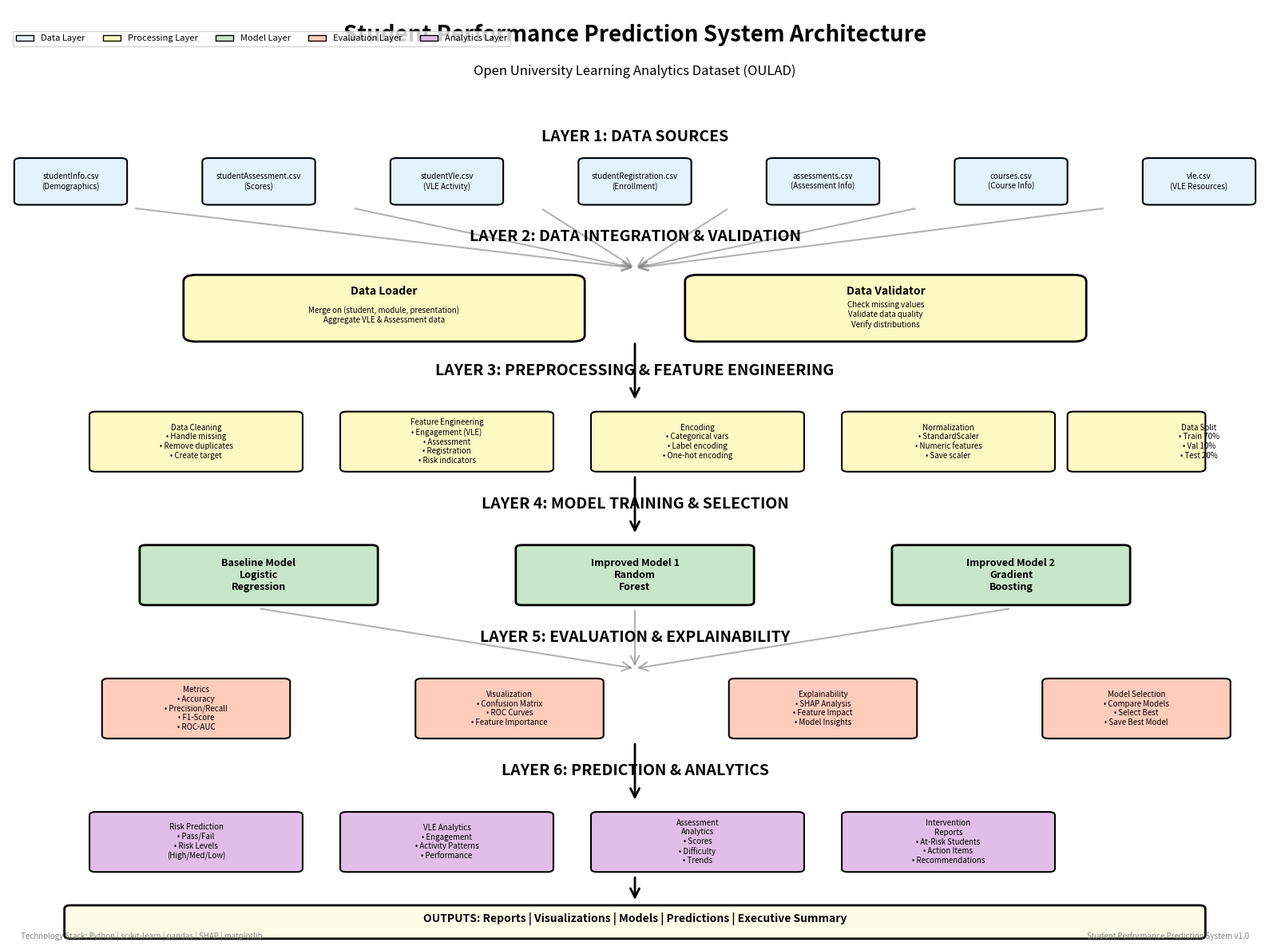

The matplotlib source for this figure:
import matplotlib.pyplot as plt
import matplotlib.patches as mpatches
from matplotlib.patches import FancyBboxPatch, FancyArrowPatch
import matplotlib.lines as mlines

# Create figure
fig, ax = plt.subplots(figsize=(16, 12))
ax.set_xlim(0, 10)
ax.set_ylim(0, 14)
ax.axis('off')

# Colors
color_data = '#E3F2FD'
color_process = '#FFF9C4'
color_model = '#C8E6C9'
color_output = '#FFCCBC'
color_analytics = '#E1BEE7'

# Title
ax.text(5, 13.5, 'Student Performance Prediction System Architecture', 
        fontsize=20, fontweight='bold', ha='center')
ax.text(5, 13, 'Open University Learning Analytics Dataset (OULAD)', 
        fontsize=12, ha='center', style='italic')

# ============================================================================
# LAYER 1: DATA SOURCES
# ============================================================================
y_start = 11.5

ax.text(5, y_start + 0.5, 'LAYER 1: DATA SOURCES', 
        fontsize=14, fontweight='bold', ha='center')

data_sources = [
    ('studentInfo.csv\n(Demographics)', 0.5),
    ('studentAssessment.csv\n(Scores)', 2),
    ('studentVle.csv\n(VLE Activity)', 3.5),
    ('studentRegistration.csv\n(Enrollment)', 5),
    ('assessments.csv\n(Assessment Info)', 6.5),
    ('courses.csv\n(Course Info)', 8),
    ('vle.csv\n(VLE Resources)', 9.5)
]

for name, x in data_sources:
    box = FancyBboxPatch((x-0.4, y_start-0.4), 0.8, 0.6,
                         boxstyle="round,pad=0.05", 
                         edgecolor='black', facecolor=color_data, linewidth=1.5)
    ax.add_patch(box)
    ax.text(x, y_start-0.1, name, fontsize=7, ha='center', va='center')

# ============================================================================
# LAYER 2: DATA INTEGRATION
# ============================================================================
y_layer2 = 9.5

# Arrow from Layer 1 to Layer 2
for x in [1, 2.75, 4.25, 5.75, 7.25, 8.75]:
    arrow = FancyArrowPatch((x, y_start-0.5), (5, y_layer2+0.6),
                           arrowstyle='->', mutation_scale=20, 
                           linewidth=1.5, color='gray', alpha=0.6)
    ax.add_patch(arrow)

ax.text(5, y_layer2 + 1, 'LAYER 2: DATA INTEGRATION & VALIDATION', 
        fontsize=14, fontweight='bold', ha='center')

# Data Loader
box = FancyBboxPatch((1.5, y_layer2-0.4), 3, 0.8,
                     boxstyle="round,pad=0.1", 
                     edgecolor='black', facecolor=color_process, linewidth=2)
ax.add_patch(box)
ax.text(3, y_layer2+0.2, 'Data Loader', fontsize=10, fontweight='bold', ha='center')
ax.text(3, y_layer2-0.1, 'Merge on (student, module, presentation)\nAggregate VLE & Assessment data', 
        fontsize=7, ha='center', va='center')

# Data Validator
box = FancyBboxPatch((5.5, y_layer2-0.4), 3, 0.8,
                     boxstyle="round,pad=0.1", 
                     edgecolor='black', facecolor=color_process, linewidth=2)
ax.add_patch(box)
ax.text(7, y_layer2+0.2, 'Data Validator', fontsize=10, fontweight='bold', ha='center')
ax.text(7, y_layer2-0.1, 'Check missing values\nValidate data quality\nVerify distributions', 
        fontsize=7, ha='center', va='center')

# ============================================================================
# LAYER 3: DATA PREPROCESSING
# ============================================================================
y_layer3 = 7.5

# Arrow from Layer 2 to Layer 3
arrow = FancyArrowPatch((5, y_layer2-0.5), (5, y_layer3+0.6),
                       arrowstyle='->', mutation_scale=20, 
                       linewidth=2, color='black')
ax.add_patch(arrow)

ax.text(5, y_layer3 + 1, 'LAYER 3: PREPROCESSING & FEATURE ENGINEERING', 
        fontsize=14, fontweight='bold', ha='center')

preprocessing_steps = [
    ('Data Cleaning\n• Handle missing\n• Remove duplicates\n• Create target', 1.5),
    ('Feature Engineering\n• Engagement (VLE)\n• Assessment\n• Registration\n• Risk indicators', 3.5),
    ('Encoding\n• Categorical vars\n• Label encoding\n• One-hot encoding', 5.5),
    ('Normalization\n• StandardScaler\n• Numeric features\n• Save scaler', 7.5)
]

for name, x in preprocessing_steps:
    box = FancyBboxPatch((x-0.8, y_layer3-0.4), 1.6, 0.8,
                         boxstyle="round,pad=0.05", 
                         edgecolor='black', facecolor=color_process, linewidth=1.5)
    ax.add_patch(box)
    ax.text(x, y_layer3, name, fontsize=7, ha='center', va='center')

# Data Split
box = FancyBboxPatch((9-0.5, y_layer3-0.4), 1, 0.8,
                     boxstyle="round,pad=0.05", 
                     edgecolor='black', facecolor=color_process, linewidth=1.5)
ax.add_patch(box)
ax.text(9.5, y_layer3, 'Data Split\n• Train 70%\n• Val 10%\n• Test 20%', 
        fontsize=7, ha='center', va='center')

# ============================================================================
# LAYER 4: MODEL TRAINING
# ============================================================================
y_layer4 = 5.5

# Arrow from Layer 3 to Layer 4
arrow = FancyArrowPatch((5, y_layer3-0.5), (5, y_layer4+0.6),
                       arrowstyle='->', mutation_scale=20, 
                       linewidth=2, color='black')
ax.add_patch(arrow)

ax.text(5, y_layer4 + 1, 'LAYER 4: MODEL TRAINING & SELECTION', 
        fontsize=14, fontweight='bold', ha='center')

models = [
    ('Baseline Model\nLogistic\nRegression', 2),
    ('Improved Model 1\nRandom\nForest', 5),
    ('Improved Model 2\nGradient\nBoosting', 8)
]

for name, x in models:
    box = FancyBboxPatch((x-0.9, y_layer4-0.4), 1.8, 0.8,
                         boxstyle="round,pad=0.05", 
                         edgecolor='black', facecolor=color_model, linewidth=2)
    ax.add_patch(box)
    ax.text(x, y_layer4, name, fontsize=9, ha='center', va='center', fontweight='bold')

# ============================================================================
# LAYER 5: EVALUATION
# ============================================================================
y_layer5 = 3.5

# Arrow from Layer 4 to Layer 5
for x in [2, 5, 8]:
    arrow = FancyArrowPatch((x, y_layer4-0.5), (5, y_layer5+0.6),
                           arrowstyle='->', mutation_scale=20, 
                           linewidth=1.5, color='gray', alpha=0.6)
    ax.add_patch(arrow)

ax.text(5, y_layer5 + 1, 'LAYER 5: EVALUATION & EXPLAINABILITY', 
        fontsize=14, fontweight='bold', ha='center')

eval_components = [
    ('Metrics\n• Accuracy\n• Precision/Recall\n• F1-Score\n• ROC-AUC', 1.5),
    ('Visualization\n• Confusion Matrix\n• ROC Curves\n• Feature Importance', 4),
    ('Explainability\n• SHAP Analysis\n• Feature Impact\n• Model Insights', 6.5),
    ('Model Selection\n• Compare Models\n• Select Best\n• Save Best Model', 9)
]

for name, x in eval_components:
    box = FancyBboxPatch((x-0.7, y_layer5-0.4), 1.4, 0.8,
                         boxstyle="round,pad=0.05", 
                         edgecolor='black', facecolor=color_output, linewidth=1.5)
    ax.add_patch(box)
    ax.text(x, y_layer5, name, fontsize=7, ha='center', va='center')

# ============================================================================
# LAYER 6: PREDICTION & ANALYTICS
# ============================================================================
y_layer6 = 1.5

# Arrow from Layer 5 to Layer 6
arrow = FancyArrowPatch((5, y_layer5-0.5), (5, y_layer6+0.6),
                       arrowstyle='->', mutation_scale=20, 
                       linewidth=2, color='black')
ax.add_patch(arrow)

ax.text(5, y_layer6 + 1, 'LAYER 6: PREDICTION & ANALYTICS', 
        fontsize=14, fontweight='bold', ha='center')

prediction_components = [
    ('Risk Prediction\n• Pass/Fail\n• Risk Levels\n(High/Med/Low)', 1.5),
    ('VLE Analytics\n• Engagement\n• Activity Patterns\n• Performance', 3.5),
    ('Assessment\nAnalytics\n• Scores\n• Difficulty\n• Trends', 5.5),
    ('Intervention\nReports\n• At-Risk Students\n• Action Items\n• Recommendations', 7.5)
]

for name, x in prediction_components:
    box = FancyBboxPatch((x-0.8, y_layer6-0.4), 1.6, 0.8,
                         boxstyle="round,pad=0.05", 
                         edgecolor='black', facecolor=color_analytics, linewidth=1.5)
    ax.add_patch(box)
    ax.text(x, y_layer6, name, fontsize=7, ha='center', va='center')

# ============================================================================
# OUTPUTS
# ============================================================================
y_output = 0.3

# Arrow from Layer 6 to Outputs
arrow = FancyArrowPatch((5, y_layer6-0.5), (5, y_output+0.3),
                       arrowstyle='->', mutation_scale=20, 
                       linewidth=2, color='black')
ax.add_patch(arrow)

output_box = FancyBboxPatch((0.5, y_output-0.2), 9, 0.4,
                           boxstyle="round,pad=0.05", 
                           edgecolor='black', facecolor='#FFFDE7', linewidth=2)
ax.add_patch(output_box)

ax.text(5, y_output+0.05, 'OUTPUTS: Reports | Visualizations | Models | Predictions | Executive Summary', 
        fontsize=10, ha='center', va='center', fontweight='bold')

# ============================================================================
# LEGEND
# ============================================================================
legend_y = 12.5
legend_elements = [
    mpatches.Patch(facecolor=color_data, edgecolor='black', label='Data Layer'),
    mpatches.Patch(facecolor=color_process, edgecolor='black', label='Processing Layer'),
    mpatches.Patch(facecolor=color_model, edgecolor='black', label='Model Layer'),
    mpatches.Patch(facecolor=color_output, edgecolor='black', label='Evaluation Layer'),
    mpatches.Patch(facecolor=color_analytics, edgecolor='black', label='Analytics Layer'),
]

ax.legend(handles=legend_elements, loc='upper left', 
         bbox_to_anchor=(0, 0.98), fontsize=8, ncol=5)

# Add metadata
ax.text(0.1, 0.05, 'Technology Stack: Python | scikit-learn | pandas | SHAP | matplotlib', 
        fontsize=7, style='italic', color='gray')
ax.text(9.9, 0.05, 'Student Performance Prediction System v1.0', 
        fontsize=7, ha='right', style='italic', color='gray')

plt.tight_layout()

# Save
output_path = 'docs/milestone_2/architecture_diagram.png'
from pathlib import Path
Path(output_path).parent.mkdir(parents=True, exist_ok=True)
plt.savefig(output_path, dpi=300, bbox_inches='tight', facecolor='white')
print(f"Architecture diagram saved to: {output_path}")

# Also save high-res version
plt.savefig('docs/milestone_2/architecture_diagram_highres.png', 
           dpi=600, bbox_inches='tight', facecolor='white')
print(f"High-resolution diagram saved to: docs/milestone_2/architecture_diagram_highres.png")

plt.show()
